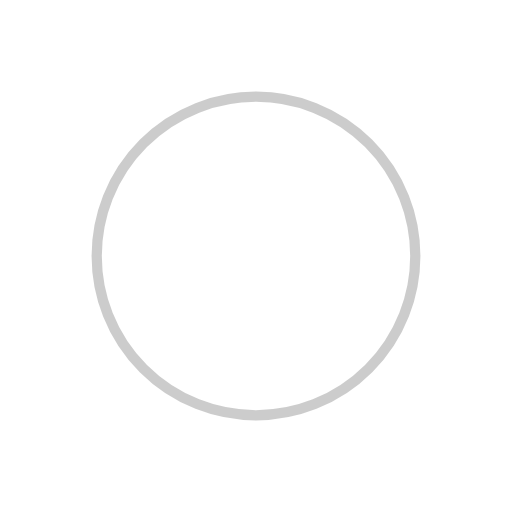
t = 0.00 s
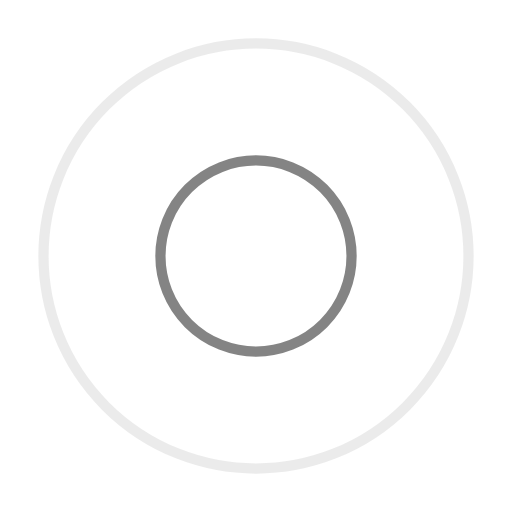
t = 0.38 s
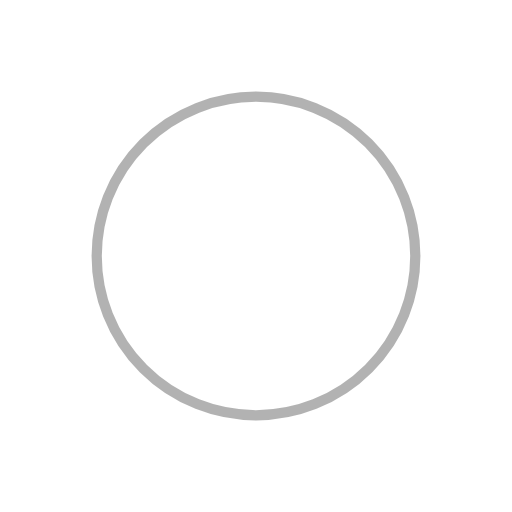
t = 0.75 s
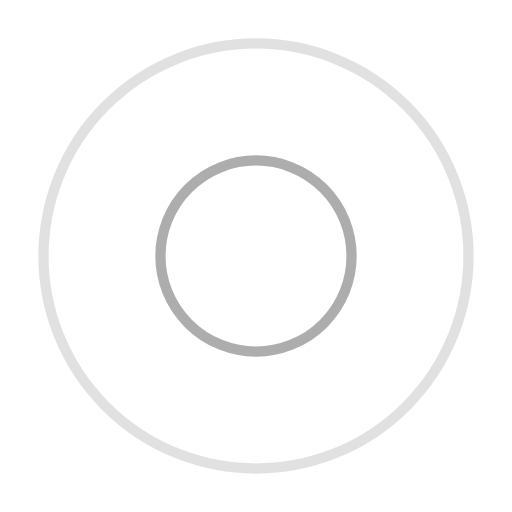
t = 1.13 s

The animated SVG that drew these frames (rendered in a browser with its animation timeline set to each time). Animation: 4 SMIL elements (animate=4); one cycle of 1.50 s, repeats indefinitely.

<svg width="48" height="48" xmlns="http://www.w3.org/2000/svg" viewBox="0 0 100 100" preserveAspectRatio="xMidYMid" class="lds-ripple" style="background:0 0"><circle cx="50" cy="50" r="12.66" fill="none" stroke="#999" stroke-width="2"><animate attributeName="r" calcMode="spline" values="0;48" keyTimes="0;1" dur="1.5" keySplines="0 0.2 0.8 1" begin="-0.75s" repeatCount="indefinite"/><animate attributeName="opacity" calcMode="spline" values="1;0" keyTimes="0;1" dur="1.5" keySplines="0.2 0 0.8 1" begin="-0.75s" repeatCount="indefinite"/></circle><circle cx="50" cy="50" r="37.371" fill="none" stroke="#666" stroke-width="2"><animate attributeName="r" calcMode="spline" values="0;48" keyTimes="0;1" dur="1.5" keySplines="0 0.2 0.8 1" begin="0s" repeatCount="indefinite"/><animate attributeName="opacity" calcMode="spline" values="1;0" keyTimes="0;1" dur="1.5" keySplines="0.2 0 0.8 1" begin="0s" repeatCount="indefinite"/></circle></svg>
